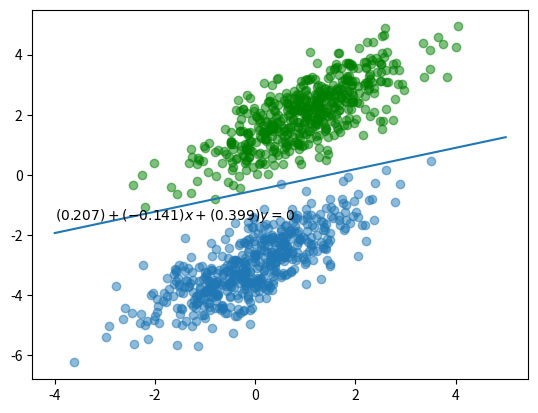

Python code for this plot:
import numpy as np
import matplotlib.pyplot as plt

# Percerptron Test Function
# [redacted]


def perceptron_test(seeds=99, num_obsevations=500, learning_rate=0.001, iteration_thres=0.002):
    print('-----Perception Test-----\nSeed: ' + str(seeds) +
          '\nSample Number: ' + str(num_obsevations*2))
    print('Learning Rate: ' + str(learning_rate) +
          '\nIteration Threshold: ' + str(iteration_thres) + '\n')
    # Initialize parameters
    np.random.seed(seeds)
    iteration_error = iteration_thres
    epoch = 0
    vec_x1 = np.random.multivariate_normal(
        [1, 0, -3], [[0, 0, 0], [0, 1, .75], [0, .75, 1]], num_obsevations)
    vec_x2 = np.random.multivariate_normal(
        [1, 1, 2], [[0, 0, 0], [0, 1, .75], [0, .75, 1]], num_obsevations)
    vec_x = np.vstack((vec_x1, vec_x2)).astype(np.float32)
    vec_y = np.hstack(
        (np.zeros(num_obsevations), np.ones(num_obsevations)))
    vec_w = np.ones(3, dtype=float) / 3
    # Exit when iteration error smaller than threshold
    while iteration_error >= iteration_thres:
        # Generate random data samples
        iteration_error = .0
        epoch += 1
        # Update parameters
        for index in range(vec_x.shape[0]):
            var_y = 1 if np.dot(vec_x[index], vec_w) > 0 else 0
            vec_w = vec_w + learning_rate * \
                (vec_y[index] - var_y) * vec_x[index]
            iteration_error = iteration_error + np.abs(vec_y[index] - var_y)
        iteration_error /= vec_x.shape[0]
        print('Epoch: ' + str(epoch) + ' Error: ' + str(iteration_error))
    # Plot the samples and the linear classifier
    print('-----Iterations Completed-----')
    _ = plt.figure('Perceptron')
    axes = plt.subplot()
    axes.scatter(vec_x[:num_obsevations, 1],
                 vec_x[:num_obsevations, 2], alpha=0.5)
    axes.scatter(vec_x[num_obsevations:, 1],
                 vec_x[num_obsevations:, 2], c='green', alpha=0.5)
    plt.plot([-4, 5],
             [-(1/vec_w[2])*(vec_w[0] + -4 * vec_w[1]), -(1/vec_w[2])*(vec_w[0] + 5 * vec_w[1])])
    plt.annotate(r'$(%.3f)+(%.3f)x+(%.3f)y=0$' %
                 (vec_w[0], vec_w[1], vec_w[2]), xy=(-4, -1.5))
    plt.show()


if __name__ == "__main__":
    perceptron_test()
